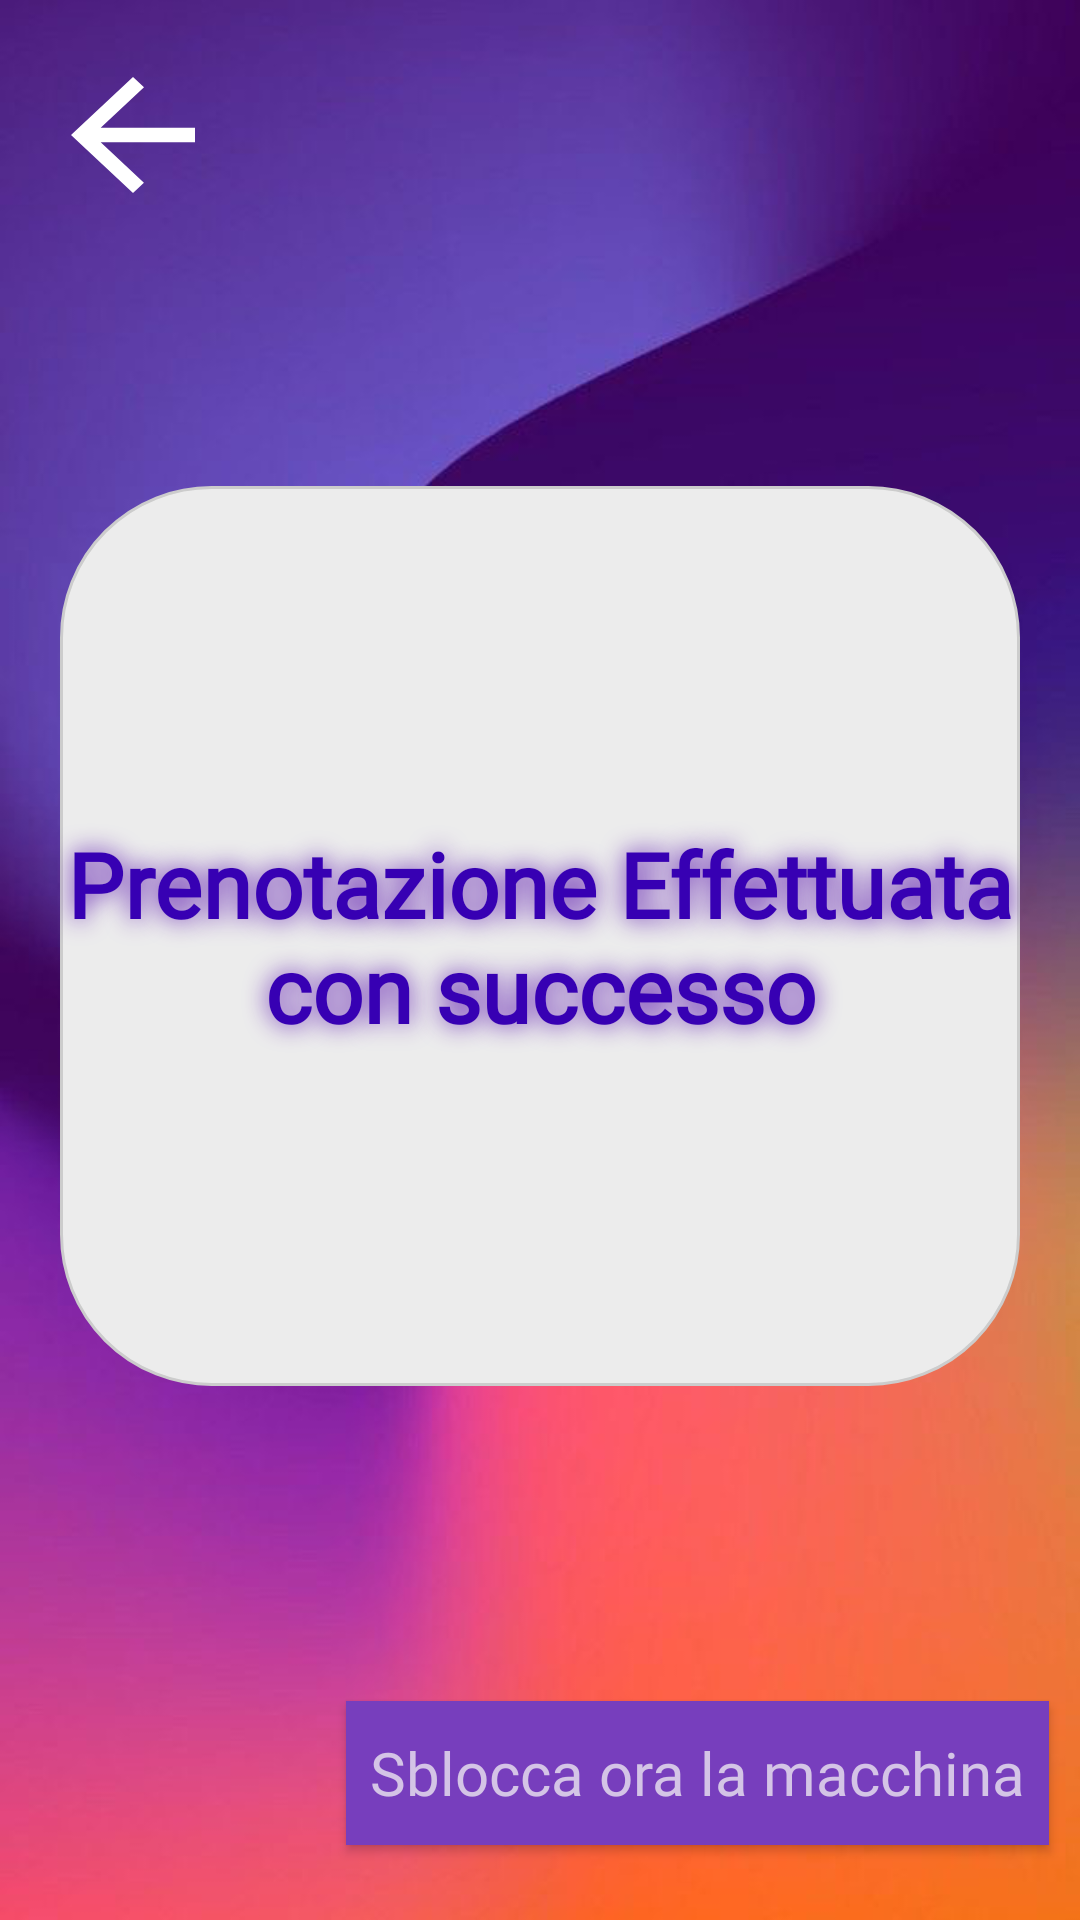

The Android layout XML behind this screen, and the referenced resources:
<!-- AndroidManifest.xml: application theme Theme.CarGoShare -->
<!-- res/layout/activity_prenotazione.xml -->
<?xml version="1.0" encoding="utf-8"?>
<androidx.constraintlayout.widget.ConstraintLayout xmlns:android="http://schemas.android.com/apk/res/android"
    xmlns:app="http://schemas.android.com/apk/res-auto"
    xmlns:tools="http://schemas.android.com/tools"
    android:layout_width="match_parent"
    android:layout_height="match_parent"
    tools:context=".Ricerca.Prenotazione"
    android:id="@+id/prenotation"
    android:background="@drawable/im">

    <ImageButton
        android:id="@+id/imageButton"
        android:layout_width="62dp"
        android:layout_height="58dp"
        android:layout_marginTop="16dp"

        android:background="@drawable/backarrow"
        app:layout_constraintEnd_toEndOf="parent"
        app:layout_constraintHorizontal_bias="0.045"
        app:layout_constraintStart_toStartOf="parent"
        app:layout_constraintTop_toTopOf="parent" />

    <LinearLayout
        android:id="@+id/linearLayout"
        android:layout_width="match_parent"
        android:layout_height="300dp"
        android:layout_marginTop="88dp"
        android:background="@drawable/custom_editext"
        android:orientation="vertical"
        android:layout_marginLeft="20sp"
        android:layout_marginRight="20sp"
        app:layout_constraintEnd_toEndOf="parent"
        app:layout_constraintHorizontal_bias="0.0"
        app:layout_constraintStart_toStartOf="parent"
        app:layout_constraintTop_toBottomOf="@+id/imageButton">

        <TextView
            android:layout_width="match_parent"
            android:layout_height="match_parent"
            android:fontFamily="@font/poppins"
            android:textColor="@color/purple_700"
            android:textStyle="bold"
            android:shadowColor="#611FB1"
            android:shadowRadius="20"
            android:textSize="30dp"
            android:gravity="center"
            android:text="Prenotazione Effettuata con successo"></TextView>

    </LinearLayout>

    <androidx.appcompat.widget.AppCompatButton
        android:layout_width="wrap_content"
        android:layout_height="wrap_content"
        android:layout_marginTop="76dp"
        android:text="Sblocca ora la macchina"
        app:layout_constraintBottom_toBottomOf="parent"
        app:layout_constraintEnd_toEndOf="parent"
        android:id="@+id/sbloccaButton"
        android:background="#773EBD"


        android:textAllCaps="false"
        android:fontFamily="@font/poppins"
        android:textSize="20sp"
        android:paddingRight="8dp"
        android:paddingLeft="8dp"


        android:textColor="#D4C4E6"

        app:layout_constraintHorizontal_bias="0.918"
        app:layout_constraintStart_toStartOf="parent"
        app:layout_constraintTop_toBottomOf="@+id/linearLayout"
        app:layout_constraintVertical_bias="0.537"></androidx.appcompat.widget.AppCompatButton>

</androidx.constraintlayout.widget.ConstraintLayout>
<!-- resources referenced by this layout -->
<resources>
  <!-- drawable backarrow (drawable) -->
  <?xml version="1.0" encoding="utf-8"?>
  <selector xmlns:android="http://schemas.android.com/apk/res/android">
      <item >
          <vector xmlns:android="http://schemas.android.com/apk/res/android"
              android:width="24dp"
              android:height="24dp"
              android:viewportWidth="24"
              android:viewportHeight="24"
              android:tint="@color/white"
              android:autoMirrored="true">
              <path
                  android:fillColor="@color/black"
                  android:pathData="M20,11H7.83l5.59,-5.59L12,4l-8,8 8,8 1.41,-1.41L7.83,13H20v-2z"/>
  
          </vector>
  
  
      </item>
  
  
  </selector>
  <!-- drawable custom_editext (drawable) -->
  <?xml version="1.0" encoding="utf-8"?>
  <selector xmlns:android="http://schemas.android.com/apk/res/android">
      <item>
          <shape xmlns:android="http://schemas.android.com/apk/res/android">
              <solid android:color="#ECECEC" />
              <corners android:radius="50dp" />
              <stroke
                  android:width="1dp"
                  android:color="#CCCCCC" />
          </shape>
  
      </item>
  
  </selector>
  <!-- drawable im: png bitmap (drawable, 190516 bytes) -->
  <style name="Theme.CarGoShare" parent="Theme.MaterialComponents.DayNight.DarkActionBar">
          
          <item name="colorPrimary">@color/purple_500</item>
          <item name="colorPrimaryVariant">@color/purple_700</item>
          <item name="colorOnPrimary">@color/white</item>
          
          <item name="colorSecondary">@color/teal_200</item>
          <item name="colorSecondaryVariant">@color/teal_700</item>
          <item name="colorOnSecondary">@color/black</item>
          
          <item name="android:statusBarColor">?attr/colorPrimaryVariant</item>
          
      </style>
  <!-- not gathered from this repository: default colours our renderer supplied (Android Studio template values) -->
  <color name="purple_500">#FF6200EE</color>
  <color name="purple_700">#FF3700B3</color>
  <color name="teal_200">#FF03DAC5</color>
  <color name="teal_700">#FF018786</color>
  <color name="black">#FF000000</color>
  <color name="white">#FFFFFFFF</color>
</resources>
